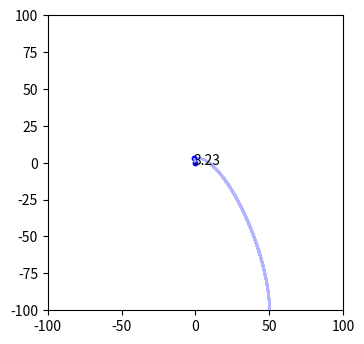

Write the Python code that produced this figure. (Note: this script raises an exception after producing the figure.)

import numpy as np
import matplotlib.pyplot as plt

def getAcc(pos, mass, G, softening):

  # Positions r = [x, y]
  x = pos[:, 0:1]
  y = pos[:, 1:2]

  # Matrix that stores all pairwise particle seperations
  dx = x.T - x
  dy  = y.T - y

  # positions r = [x,y,z] for all particles
  x = pos[:, 0:1]
  y = pos[:, 1:2]

  # matrix that stores all pairwise particle separations: r_j - r_i
  dx = x.T - x
  dy = y.T - y

  # matrix that stores 1/r^2 for all particle pairwise particle separations
  inv_r2 = (dx**2 + dy**2 + softening**2)
  inv_r2[inv_r2 > 0] = inv_r2[inv_r2 > 0]**(-1.5)

  ax = G * (dx * inv_r2) @ mass
  ay = G * (dy * inv_r2) @ mass

  # pack together the acceleration components
  a = np.hstack((ax, ay))
  return a

def main(s):
    """ N-body simulation """

    # Simulation parameters
    N = 2    # Number of particles
    t = 0      # current time of the simulation
    tEnd = 10.0   # time at which simulation ends
    dt = 0.01   # timestep
    softening = 0.1    # softening length
    G = 1.0    # Newton's Gravitational Constant
    plotRealTime = 0  # switch on for plotting as the simulation goes along

    # Generate Initial Conditions
    #np.random.seed(17)  # set the random number generator seed

    #Star, Planet, Planet, Meteor
    mass = np.array([[10000], [1]])  #20.0*np.ones((N, 1))/N   #total mass of particles is 20
    pos = np.array([[0.0, 0.0], [50.0, -100.0]])  # np.random.randn(N,3)   # randomly selected positions and velocities
    vel = np.array([[0.0, 0.0], [0.0, s]])  # np.random.randn(N,3)
    dis = [ [( (pos[1][0] - pos[0][0])**2 + (pos[1][1] - pos[0][1])**2 )**0.5, list(pos[1]) ] ]

    # Convert to Center-of-Mass frame
    vel -= np.mean(mass * vel, 0) / np.mean(mass)

    # calculate initial gravitational accelerations
    acc = getAcc(pos, mass, G, softening)

    # number of timesteps
    Nt = int(np.ceil(tEnd/dt))

    # save particle orbits for plotting trails
    pos_save = np.zeros((N, 2, Nt+1))
    pos_save[:, :, 0] = pos

    # prep figure
    fig = plt.figure(figsize=(6, 6), dpi=80)
    grid = plt.GridSpec(3, 1, wspace=0.0, hspace=0.3)
    ax1 = plt.subplot(grid[0:2, 0])

    # Simulation Main Loop
    for i in range(Nt):
        # (1/2) kick
        vel += acc * dt/2.0

        # drift
        pos[1] += vel[1] * dt
        dis.append( [(pos[1][0]**2 + pos[1][1]**2 )**0.5, list(pos[1]) ] )

        # update accelerations
        acc = getAcc(pos, mass, G, softening)

        # (1/2) kick
        vel += acc * dt/2.0

        # update time
        t += dt

        # save positions for plotting trail
        pos_save[:, :, i+1] = pos

        if pos[1, 0] <= 0:
          plt.sca(ax1)
          plt.cla()
          xx = pos_save[:, 0, :]
          yy = pos_save[:, 1, :]
          plt.scatter(xx, yy, s=1, color=[.7, .7, 1])
          plt.scatter(pos[:, 0], pos[:, 1], s=10, color='blue')
          ax1.set(xlim=(-100, 100), ylim=(-100, 100))
          ax1.set_aspect('equal', 'box')
          break 

    cInd = dis.index(sorted(dis)[0] )
    c = dis[cInd]
    plt.plot([0, c[1][0]], [0, c[1][1]], linestyle="--", color=[.7, .7, 1])
    plt.text(-1, -1, round(c[0], 2))
    print(c[0])

    # Save figure
    plt.savefig('images/nbody{}.png'.format(s), dpi=240)
    plt.show()

    return 0

ss = list(range(5, 60, 2))

for i in ss:
  main(i)
